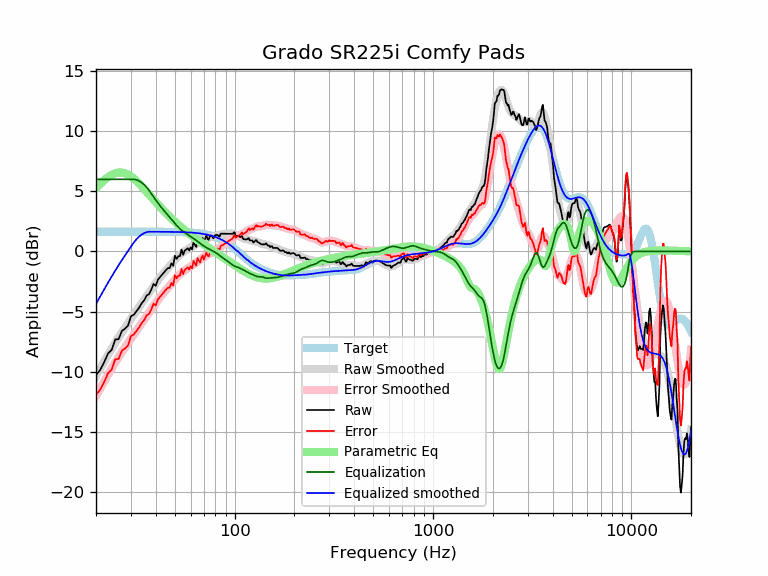

The table this chart was drawn from, first rows:
frequency, raw, error, smoothed, error_smoothed, equalization, parametric_eq, equalized_raw, equalized_smoothed, target
20, -10.28, -11.92, -10.35, -12.00, 6.00, 5.27, -4.28, -4.35, 1.65
21, -9.85, -11.50, -9.73, -11.38, 6.00, 5.62, -3.85, -3.73, 1.65
22, -9.20, -10.84, -9.14, -10.79, 6.00, 5.93, -3.20, -3.14, 1.65
23, -8.47, -10.12, -8.59, -10.24, 6.00, 6.19, -2.47, -2.59, 1.65
24, -8.18, -9.83, -8.07, -9.72, 6.00, 6.38, -2.18, -2.07, 1.65
25, -7.31, -8.96, -7.58, -9.23, 6.00, 6.51, -1.31, -1.58, 1.65
26, -7.29, -8.94, -7.14, -8.78, 6.00, 6.57, -1.29, -1.14, 1.65
27, -6.60, -8.25, -6.72, -8.36, 6.00, 6.56, -0.60, -0.72, 1.65
28, -6.42, -8.06, -6.32, -7.97, 6.00, 6.50, -0.42, -0.32, 1.65
29, -6.17, -7.81, -5.95, -7.60, 6.00, 6.39, -0.17, 0.05, 1.65
30, -5.38, -7.03, -5.60, -7.25, 6.00, 6.24, 0.62, 0.40, 1.65
31, -5.26, -6.91, -5.26, -6.91, 6.00, 6.06, 0.74, 0.74, 1.65
32, -4.95, -6.60, -4.94, -6.58, 5.96, 5.86, 1.00, 1.02, 1.65
33, -4.66, -6.31, -4.62, -6.27, 5.86, 5.65, 1.20, 1.24, 1.65
34, -4.30, -5.94, -4.31, -5.96, 5.73, 5.42, 1.43, 1.41, 1.65
35, -4.05, -5.70, -4.01, -5.66, 5.55, 5.19, 1.49, 1.53, 1.65
36, -3.65, -5.30, -3.72, -5.37, 5.33, 4.97, 1.68, 1.61, 1.65
37, -3.55, -5.19, -3.44, -5.08, 5.08, 4.74, 1.53, 1.64, 1.64
38, -3.18, -4.82, -3.16, -4.80, 4.80, 4.53, 1.63, 1.64, 1.64
39, -2.69, -4.34, -2.89, -4.54, 4.54, 4.31, 1.85, 1.64, 1.64
40, -2.85, -4.49, -2.64, -4.28, 4.28, 4.11, 1.43, 1.64, 1.64
41, -2.34, -3.99, -2.40, -4.04, 4.04, 3.91, 1.70, 1.64, 1.64
42, -2.13, -3.77, -2.18, -3.82, 3.82, 3.72, 1.68, 1.64, 1.64
43, -1.94, -3.58, -1.97, -3.61, 3.61, 3.54, 1.67, 1.64, 1.64
44, -1.74, -3.38, -1.77, -3.41, 3.41, 3.37, 1.67, 1.64, 1.64
45, -1.55, -3.19, -1.58, -3.22, 3.22, 3.20, 1.67, 1.64, 1.64
46, -1.39, -3.02, -1.40, -3.03, 3.03, 3.04, 1.65, 1.64, 1.64
47, -1.37, -3.01, -1.22, -2.85, 2.85, 2.89, 1.48, 1.63, 1.63
48, -0.98, -2.61, -1.05, -2.68, 2.68, 2.75, 1.70, 1.63, 1.63
49, -1.18, -2.81, -0.87, -2.50, 2.50, 2.61, 1.32, 1.63, 1.63
50, -0.34, -1.97, -0.71, -2.33, 2.33, 2.47, 1.99, 1.63, 1.63
51, -0.62, -2.24, -0.55, -2.17, 2.17, 2.35, 1.55, 1.62, 1.62
52, -0.39, -2.01, -0.40, -2.02, 2.02, 2.22, 1.63, 1.62, 1.62
53, -0.38, -2.00, -0.27, -1.88, 1.88, 2.11, 1.50, 1.62, 1.62
54, 0.15, -1.46, -0.15, -1.76, 1.76, 1.99, 1.92, 1.61, 1.61
55, -0.27, -1.88, -0.05, -1.66, 1.66, 1.88, 1.39, 1.61, 1.61
56, 0.07, -1.53, 0.03, -1.57, 1.57, 1.78, 1.64, 1.60, 1.60
57, 0.17, -1.42, 0.11, -1.48, 1.48, 1.68, 1.66, 1.60, 1.60
58, 0.27, -1.32, 0.18, -1.41, 1.41, 1.58, 1.68, 1.59, 1.59
59, 0.08, -1.50, 0.26, -1.33, 1.33, 1.48, 1.41, 1.58, 1.58
60, 0.34, -1.23, 0.33, -1.25, 1.25, 1.39, 1.59, 1.58, 1.58
61, 0.17, -1.40, 0.40, -1.17, 1.17, 1.30, 1.34, 1.57, 1.57
62, 0.77, -0.79, 0.48, -1.08, 1.08, 1.22, 1.86, 1.56, 1.56
63, 0.57, -0.98, 0.55, -1.00, 1.00, 1.13, 1.57, 1.55, 1.55
64, 0.37, -1.17, 0.63, -0.91, 0.91, 1.05, 1.28, 1.54, 1.54
65, 0.97, -0.55, 0.70, -0.83, 0.83, 0.97, 1.80, 1.53, 1.53
66, 0.77, -0.74, 0.77, -0.75, 0.75, 0.89, 1.52, 1.51, 1.51
67, 0.58, -0.93, 0.83, -0.67, 0.67, 0.82, 1.24, 1.50, 1.50
68, 0.97, -0.52, 0.89, -0.59, 0.59, 0.74, 1.56, 1.49, 1.49
69, 1.13, -0.34, 0.95, -0.52, 0.52, 0.67, 1.65, 1.47, 1.47
70, 0.77, -0.68, 1.00, -0.45, 0.45, 0.60, 1.22, 1.45, 1.45
71, 1.08, -0.36, 1.05, -0.39, 0.39, 0.53, 1.46, 1.44, 1.44
72, 1.34, -0.08, 1.09, -0.32, 0.32, 0.46, 1.66, 1.42, 1.42
73, 1.05, -0.35, 1.13, -0.27, 0.27, 0.39, 1.31, 1.40, 1.40
74, 0.97, -0.40, 1.16, -0.21, 0.21, 0.32, 1.19, 1.37, 1.37
75, 1.28, -0.07, 1.18, -0.16, 0.16, 0.26, 1.44, 1.35, 1.35
76, 1.28, -0.05, 1.21, -0.12, 0.12, 0.19, 1.39, 1.32, 1.32
77, 1.28, -0.02, 1.23, -0.07, 0.07, 0.13, 1.34, 1.30, 1.30
78, 1.10, -0.17, 1.25, -0.02, 0.02, 0.07, 1.11, 1.27, 1.27
79, 1.23, -0.01, 1.27, 0.03, -0.03, 0.01, 1.20, 1.24, 1.24
... 553 more rows
